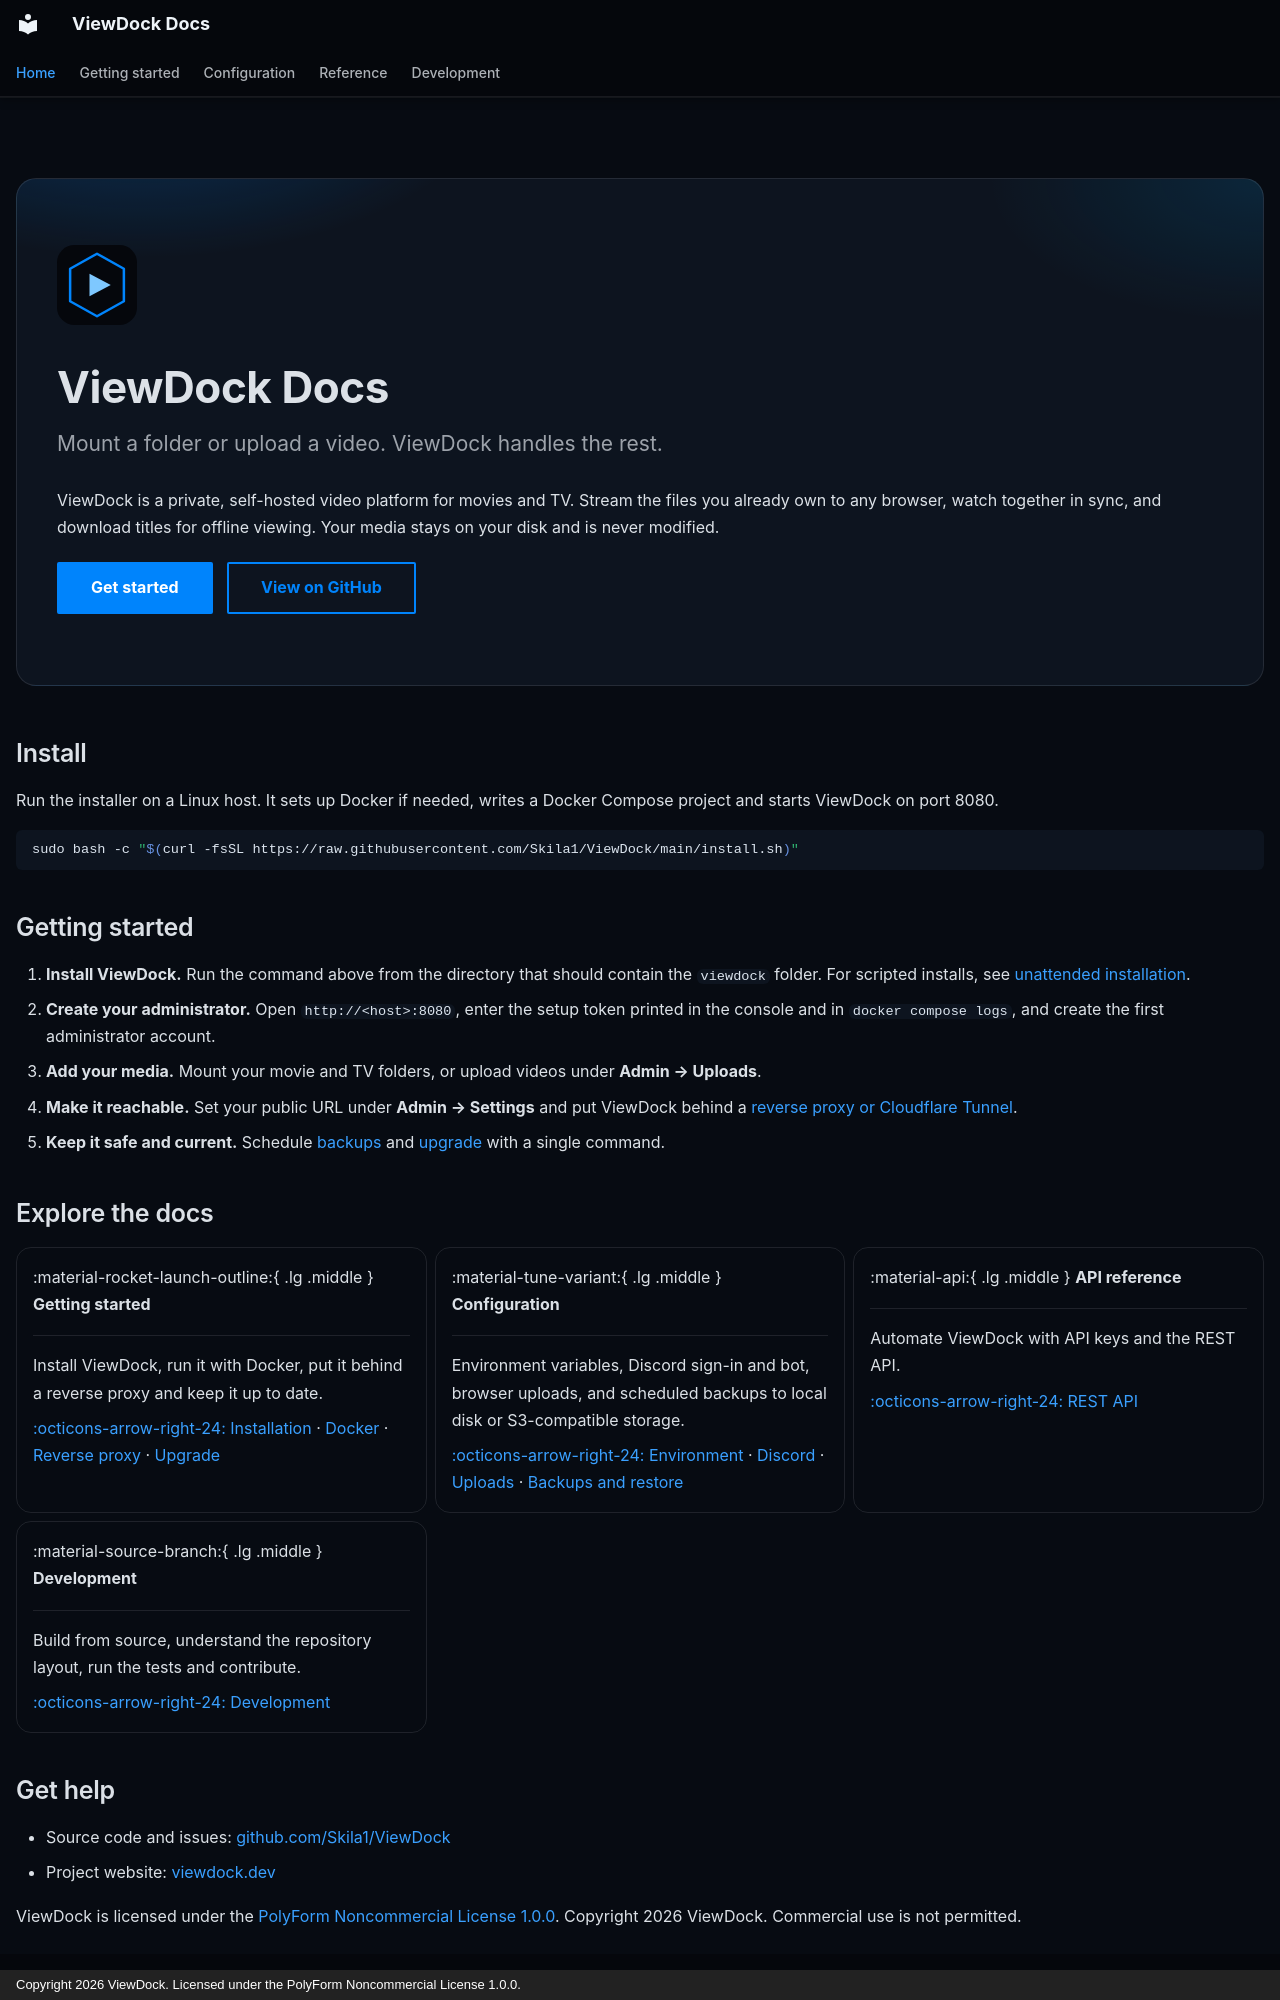

repository: Skila1/ViewDock · page: index.html · generator: mkdocs · copyright: Copyright 2026 ViewDock. Licensed under the PolyForm Noncommercial License 1.0.0.

---
description: Install, configure and run ViewDock, the self-hosted video platform for movies and TV.
hide:
  - navigation
  - toc
---

<div class="vd-hero" markdown>

![ViewDock](assets/logo.svg)

# ViewDock Docs

<p class="vd-tagline">Mount a folder or upload a video. ViewDock handles the rest.</p>

ViewDock is a private, self-hosted video platform for movies and TV. Stream the files you already own to any browser, watch together in sync, and download titles for offline viewing. Your media stays on your disk and is never modified.

[Get started](install.md){ .md-button .md-button--primary }
[View on GitHub](https://github.com/Skila1/ViewDock){ .md-button }

</div>

## Install

Run the installer on a Linux host. It sets up Docker if needed, writes a Docker Compose project and starts ViewDock on port 8080.

```bash
sudo bash -c "$(curl -fsSL https://raw.githubusercontent.com/Skila1/ViewDock/main/install.sh)"
```

## Getting started

1. **Install ViewDock.** Run the command above from the directory that should contain the `viewdock` folder. For scripted installs, see [unattended installation](install.md).
2. **Create your administrator.** Open `http://<host>:8080`, enter the setup token printed in the console and in `docker compose logs`, and create the first administrator account.
3. **Add your media.** Mount your movie and TV folders, or upload videos under **Admin → Uploads**.
4. **Make it reachable.** Set your public URL under **Admin → Settings** and put ViewDock behind a [reverse proxy or Cloudflare Tunnel](reverse-proxy.md).
5. **Keep it safe and current.** Schedule [backups](backups.md) and [upgrade](upgrade.md) with a single command.

## Explore the docs

<div class="grid cards" markdown>

-   :material-rocket-launch-outline:{ .lg .middle } **Getting started**

    ---

    Install ViewDock, run it with Docker, put it behind a reverse proxy and keep it up to date.

    [:octicons-arrow-right-24: Installation](install.md) ·
    [Docker](docker.md) ·
    [Reverse proxy](reverse-proxy.md) ·
    [Upgrade](upgrade.md)

-   :material-tune-variant:{ .lg .middle } **Configuration**

    ---

    Environment variables, Discord sign-in and bot, browser uploads, and scheduled backups to local disk or S3-compatible storage.

    [:octicons-arrow-right-24: Environment](environment.md) ·
    [Discord](discord.md) ·
    [Uploads](uploads.md) ·
    [Backups and restore](backups.md)

-   :material-api:{ .lg .middle } **API reference**

    ---

    Automate ViewDock with API keys and the REST API.

    [:octicons-arrow-right-24: REST API](api.md)

-   :material-source-branch:{ .lg .middle } **Development**

    ---

    Build from source, understand the repository layout, run the tests and contribute.

    [:octicons-arrow-right-24: Development](development.md)

</div>
